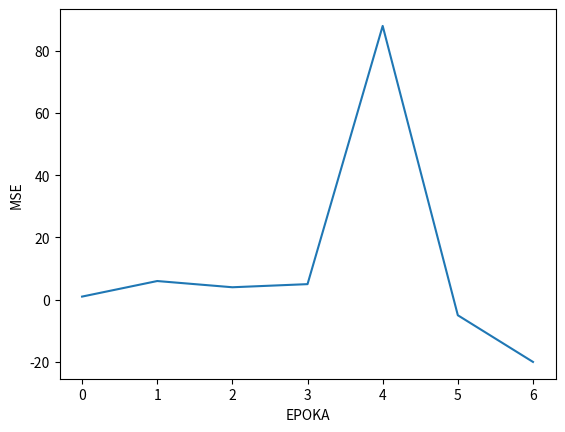

The script that saved this image:

import matplotlib.pyplot as plt

#
data=[1,6,4,5,88,-5,-20]
plt.plot(data)
plt.ylabel('MSE')
plt.xlabel('EPOKA')


def print_chart(data,filename):
    plt.plot(data)
    plt.ylabel('MSE')
    plt.xlabel('EPOKA')
    plt.savefig('books_read.png')

def print_chart(data):
    plt.plot(data)
    plt.ylabel('MSE')
    plt.xlabel('EPOKA')
    plt.show()